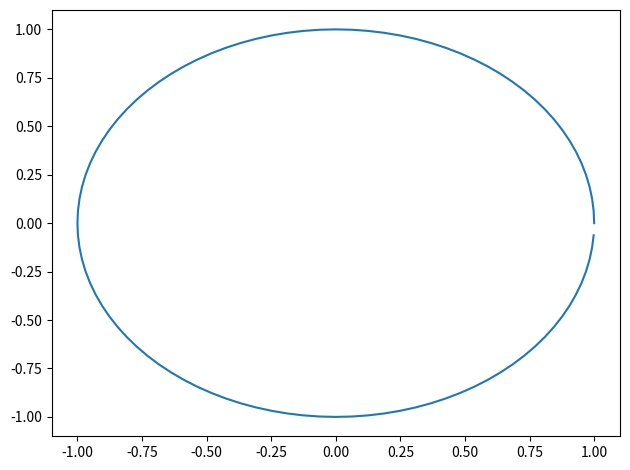

Recreate this plot in Python.
import math
from matplotlib import pyplot as plt
import numpy as np

# Define a function to rotate the coordinates by a given angle
def rotate_airfoil(x, y, alpha):
    alpha_rad = np.radians(alpha)  # Convert angle of attack to radians
    x_new = x * np.cos(alpha_rad) - y * np.sin(alpha_rad)
    y_new = x * np.sin(alpha_rad) + y * np.cos(alpha_rad)
    return x_new, y_new

def naca_4digit(m, p, t, x):
    # Calculate camber line
    yc = np.where(x < p,
                  m * (2*p*x - x**2) / p**2,
                  m * ((1-2*p) + 2*p*x - x**2) / (1-p)**2)
    
    # Calculate gradient of camber line
    dyc_dx = np.where(x < p,
                      2*m * (p-x) / p**2,
                      2*m * (p-x) / (1-p)**2)
    
    theta = np.arctan(dyc_dx)
    
    # Calculate thickness distribution
    yt = 5*t * (0.2969*np.sqrt(x) - 0.1260*x - 0.3516*x**2 + 0.2843*x**3 - 0.1015*x**4)
    
    # Calculate upper and lower surface coordinates
    xu = x - yt*np.sin(theta)
    yu = yc + yt*np.cos(theta)
    xl = x + yt*np.sin(theta)
    yl = yc - yt*np.cos(theta)
    
    return xu, yu, xl, yl, yc

def calculate_coefficients(alpha, m, p, t, Re, M):
    """
    Calculate lift, drag, and moment coefficients using empirical formulas,
    adjusted to match the assumptions of a 2D potential flow analysis.

    Parameters:
    alpha (float): Angle of attack in degrees.
    m (float): Maximum camber as a percentage of the chord (e.g., 2 for 2%).
    p (float): Location of maximum camber along the chord in tenths (e.g., 4 for 0.4c).
    t (float): Maximum thickness as a percentage of the chord (e.g., 12 for 12%).
    Re (float): Reynolds number.
    M (float): Mach number.

    Returns:
    Cl (float): Lift coefficient.
    Cd (float): Drag coefficient.
    Cm (float): Moment coefficient about the quarter chord.
    """
    # Convert percentages to decimals
    m, p, t = m / 100, p / 10, t / 100

    alpha_rad = np.radians(alpha)

    # Prandtl-Glauert compressibility correction for subsonic flows
    if M < 1:
        beta = np.sqrt(1 - M**2)
    else:
        beta = 1  # Avoid imaginary values for supersonic speeds

    # Estimate effective camber and angle of zero lift
    eps = m / 0.9  # Approximation for camber line effects
    alpha_0 = -2 * np.pi * eps  # Effective zero-lift angle

    # Lift coefficient without stall correction
    Cl = 2 * np.pi * (alpha_rad - alpha_0) / beta

    # Remove nonlinear stall correction for consistency with panel method
    # Cl = Cl_max * np.tanh(Cl / Cl_max)  # Removed

    # Drag estimation: Only skin friction drag is considered
    # Adjust skin friction coefficient using Blasius solution for laminar flow
    Cf = 1.328 / np.sqrt(Re)

    # Form factor to account for thickness effects
    FF = (1 + 2.7 * t + 100 * t**4)

    # Exclude pressure drag due to camber
    Cd_p = 0  # Ignored for consistency

    # Exclude induced drag for 2D analysis
    Cd_i = 0  # For 2D flow

    # Exclude wave drag for incompressible flow
    Cd_w = 0  # For M < 0.3

    # Total drag coefficient: Only skin friction drag included
    Cd = Cf * FF

    # Moment coefficient about the quarter chord
    Cm = -0.1 * Cl - 0.25 * eps  # Retained as per original function

    return Cl, Cd, Cm

def calculate_coefficients_from_xy(alpha, x_coords, y_coords, Re, M):
    """
    Calculate lift, drag, and moment coefficients from airfoil geometry using the vortex panel method,
    adjusted to match the assumptions of a 2D potential flow analysis consistent with the first function.

    Parameters:
    alpha (float): Angle of attack in degrees (-5 to 15 degrees).
    x_coords (array): x-coordinates of the airfoil surface.
    y_coords (array): y-coordinates of the airfoil surface.
    Re (float): Reynolds number.
    M (float): Mach number.

    Returns:
    Cl (float): Lift coefficient.
    Cd (float): Drag coefficient.
    Cm (float): Moment coefficient about the quarter chord.
    """
    # Ensure alpha is within the specified range
    if not (-5 <= alpha <= 15):
        raise ValueError("Alpha must be between -5 and 15 degrees.")

    # Convert angle of attack to radians
    alpha_rad = np.radians(alpha)

    # Number of panels
    N = len(x_coords) - 1

    # Initialize arrays
    S = np.zeros(N)         # Length of each panel
    delta = np.zeros(N)     # Angle of each panel
    xc = np.zeros(N)        # x-coordinate of control point
    yc = np.zeros(N)        # y-coordinate of control point

    for i in range(N):
        dx = x_coords[i+1] - x_coords[i]
        dy = y_coords[i+1] - y_coords[i]
        S[i] = np.sqrt(dx**2 + dy**2)
        delta[i] = np.arctan2(dy, dx)
        xc[i] = 0.5 * (x_coords[i] + x_coords[i+1])
        yc[i] = 0.5 * (y_coords[i] + y_coords[i+1])

    # Initialize influence coefficient matrices
    CN1 = np.zeros((N, N))
    CN2 = np.zeros((N, N))
    CT1 = np.zeros((N, N))
    CT2 = np.zeros((N, N))

    for i in range(N):
        for j in range(N):
            if i == j:
                CN1[i, j] = -1.0
                CN2[i, j] = 1.0
                CT1[i, j] = 0.5 * np.pi
                CT2[i, j] = 0.5 * np.pi
            else:
                A = -(xc[i] - x_coords[j]) * np.cos(delta[j]) - (yc[i] - y_coords[j]) * np.sin(delta[j])
                B = (xc[i] - x_coords[j])**2 + (yc[i] - y_coords[j])**2
                C = np.sin(delta[i] - delta[j])
                D = np.cos(delta[i] - delta[j])
                E = (xc[i] - x_coords[j]) * np.sin(delta[j]) - (yc[i] - y_coords[j]) * np.cos(delta[j])
                F = np.log(1.0 + S[j] * (S[j] + 2.0 * A) / B)
                G = np.arctan2(E * S[j], B + A * S[j])

                P = (xc[i] - x_coords[j]) * np.sin(delta[i] - 2.0 * delta[j]) + (yc[i] - y_coords[j]) * np.cos(delta[i] - 2.0 * delta[j])
                Q = (xc[i] - x_coords[j]) * np.cos(delta[i] - 2.0 * delta[j]) - (yc[i] - y_coords[j]) * np.sin(delta[i] - 2.0 * delta[j])

                CN2[i, j] = D + 0.5 * F * C - G * S[j] * C / B
                CN1[i, j] = D - 0.5 * F * C + G * S[j] * C / B
                CT2[i, j] = C - 0.5 * F * D + G * S[j] * D / B
                CT1[i, j] = C + 0.5 * F * D - G * S[j] * D / B

    # Assemble the linear system
    A = np.zeros((N+1, N+1))
    B = np.zeros(N+1)

    # No-penetration boundary condition
    for i in range(N):
        for j in range(N):
            A[i, j] = CN1[i, j] + CN2[i, j]
        # Enforce the Kutta condition (vorticity conservation)
        A[i, N] = 0.0
        B[i] = np.sin(delta[i] - alpha_rad)

    # Kutta condition
    for j in range(N):
        A[N, j] = CT1[0, j] + CT2[0, j] + CT1[-1, j] + CT2[-1, j]
    A[N, N] = 0.0
    B[N] = -np.cos(delta[0] - alpha_rad) - np.cos(delta[-1] - alpha_rad)

    # Solve for vortex strengths
    gamma = np.linalg.solve(A, B)

    # Tangential velocity on each panel
    Vt = np.zeros(N)
    for i in range(N):
        Vt[i] = np.cos(delta[i] - alpha_rad)
        for j in range(N):
            Vt[i] += (CT1[i, j] + CT2[i, j]) * gamma[j]
        Vt[i] += gamma[N] * (CT1[i, N-1] + CT2[i, N-1])

    # Pressure coefficient
    Cp = 1 - Vt**2

    # Calculate lift and moment coefficients
    Cl = 0.0
    Cm = 0.0
    c = max(x_coords) - min(x_coords)  # Chord length
    x_ref = min(x_coords) + 0.25 * c   # Quarter chord point

    for i in range(N):
        dCp = Cp[i] * S[i]

        # Lift coefficient
        Cl += dCp * np.sin(delta[i])

        # Moment coefficient about quarter chord
        xi = xc[i] - x_ref
        Cm += -Cp[i] * xi * S[i] * np.cos(delta[i])

    # Normalize coefficients
    Cl /= c
    Cm /= c**2

    # Compressibility correction using Prandtl-Glauert rule
    if M < 1:
        beta = np.sqrt(1 - M**2)
        Cl /= beta
        Cm /= beta

    # Adjust skin friction drag calculation
    Cf = 1.328 / np.sqrt(Re)

    # Form factor FF (assuming thin airfoil)
    FF = 1.0

    # Wetted area
    wetted_area = sum(S)

    # Total drag coefficient (only skin friction drag included)
    Cd = Cf * FF * (wetted_area / c)

    return Cl, Cd, Cm

def objective_function(params, alpha, Re, M):
    m, p, t = params
    Cl, Cd, _ = calculate_coefficients(alpha, m, p, t, Re, M)
    return -Cl / Cd  # Negative because we want to maximize L/D

def compute_coordinates(magnitudes):
    """
    Computes the x, y coordinates for a list of magnitudes with a constant angle step.

    Args:
    - magnitudes (list or numpy array): A vector of real numbers representing magnitudes.

    Returns:
    - coordinates (list of tuples): List of (x, y) coordinates corresponding to the magnitudes.
    """
    coordinates_x, coordinates_y = [],[]
    current_angle = 0  # Start at 0 radians
    angle_step = 2*np.pi / len(magnitudes)

    for magnitude in magnitudes:
        x = magnitude * np.cos(current_angle)
        y = magnitude * np.sin(current_angle)
        coordinates_x.append(x)
        coordinates_y.append(y)
        current_angle += angle_step  # Increment the angle by the angle step

    return coordinates_x, coordinates_y

def save_to_xfoil_dat(filename, coordinates_x, coordinates_y):
    """
    Saves the x, y coordinates to a .dat file in a format readable by XFOIL.

    Args:
    - filename (str): The name of the output file (e.g., "output.dat").
    - coordinates_x (list): List of x coordinates.
    - coordinates_y (list): List of y coordinates.
    """
    if len(coordinates_x) != len(coordinates_y):
        raise ValueError("The lengths of the x and y coordinates must be the same.")

    with open(filename, 'w') as file:
        for x, y in zip(coordinates_x, coordinates_y):
            file.write(f"{x:.6f} {y:.6f}\n")  # XFOIL expects coordinates with high precision

    print(f"Coordinates saved to {filename} successfully.")


def calculateLiftCoefficient(alpha, ycval, rval, xcval, gamval):
    pi = 3.1415926
    angle = alpha
    # Calculate variables
    leg = xcval - math.sqrt(rval * rval - ycval * ycval)
    teg = xcval + math.sqrt(rval * rval - ycval * ycval)
    lem = leg + 1.0 / leg
    tem = teg + 1.0 / teg
    chrd = tem - lem
    liftCoefficient = gamval * 4.0 * pi / chrd

    # Stall factor
    if angle > 10.0:
        stfact = 0.5 + 0.1 * angle - 0.005 * angle * angle
    elif angle < -10.0:
        stfact = 0.5 - 0.1 * angle - 0.005 * angle * angle
    else:
        stfact = 1.0

    liftCoefficient *= stfact
    liftCoefficient /= (1.0 + abs(liftCoefficient) / (pi * 4.0))

    return liftCoefficient

def calculateLift(velocity, altitude, wingArea, angle, ycval, rval, xcval, gamval):
    pi = 3.1415926
    vconv = 0.6818  # Velocity conversion factor (example value)
    liftCoefficient = calculateLiftCoefficient(angle, ycval, rval, xcval, gamval)
    q0 = calculateDynamicPressure(velocity, vconv, altitude)
    lift = q0 * wingArea * liftCoefficient
    return lift

def calculateDynamicPressure(velocity, vconv, altitude):
    # Placeholder function for dynamic pressure calculation
    # You should replace this with the actual atmospheric model
    rho = 1.225  # Air density at sea level in kg/m^3
    q0 = 0.5 * rho * (velocity * vconv) ** 2
    return q0

def calculateReynolds(velocity, chord_length, altitude, vconv):
    # Placeholder function for Reynolds number calculation
    # You should replace this with the actual atmospheric model
    mu = 1.7894e-5  # Dynamic viscosity of air at sea level in kg/(m·s)
    rho = 1.225  # Air density at sea level in kg/m^3
    reynolds = (rho * velocity * vconv * chord_length) / mu
    return reynolds

def calculateDragCoefficient(camd, thkd, alfd, reynolds, aspr=4.0):
    # Define polynomials for drag coefficients based on camber and thickness
    # The polynomials are the same as in the JavaScript code
    alfd_powers = [alfd ** i for i in range(7)]  # Precompute powers of alfd

    # Coefficients for different camber and thickness combinations
    # ... [Include all the polynomials as in the JavaScript code]
    # For brevity, I'll include one example; you should include all as per the JavaScript code

    # Example for dragCam0Thk5
    dragCam0Thk5 = (-9e-07 * alfd_powers[3] +
                    0.0007 * alfd_powers[2] +
                    0.0008 * alfd_powers[1] +
                    0.015)

    # Repeat for all other dragCamXThkY variables...

    # Interpolation based on camd and thkd
    # [Include the interpolation code as in the JavaScript code]

    # For the purpose of this example, let's assume dragco is calculated
    dragco = dragCam0Thk5  # Placeholder

    # Correct for Reynolds number
    dragco *= (50000.0 / reynolds) ** 0.11

    # Calculate lift coefficient for induced drag correction
    # Note: You'll need to provide ycval, rval, xcval, gamval for this function
    # For now, let's assume they are given or calculated elsewhere
    liftCoefficient = calculateLiftCoefficient(alfd, ycval, rval, xcval, gamval)

    # Correct for induced drag
    pi = 3.1415926
    dragco += (liftCoefficient ** 2) / (pi * aspr * 0.85)

    return dragco

def calculateDrag(velocity, altitude, wingArea, camd, thkd, alfd, chord_length, ycval, rval, xcval, gamval):
    vconv = 0.6818  # Velocity conversion factor (example value)
    reynolds = calculateReynolds(velocity, chord_length, altitude, vconv)
    dragco = calculateDragCoefficient(camd, thkd, alfd, reynolds)
    q0 = calculateDynamicPressure(velocity, vconv, altitude)
    drag = q0 * wingArea * dragco
    return drag


if __name__ == "__main__":

    # Example usage:
    # Define all necessary parameters
    alpha = 5.0        # Angle of attack in degrees
    m = 2.0            # Maximum camber percentage
    p = 4.0            # Location of maximum camber along chord (0.4c)
    t = 12.0           # Maximum thickness percentage
    Re = 1e6           # Reynolds number
    M = 0.3            # Mach number
    velocity = 50.0    # Velocity in m/s
    altitude = 1000.0  # Altitude in meters
    wingArea = 10.0    # Wing area in square meters
    chord_length = 1.0 # Chord length in meters
    camd = m           # Camber in degrees (assumption)
    thkd = t           # Thickness in percentage
    alfd = alpha       # Angle of attack in degrees

    # You need to calculate or define ycval, rval, xcval, gamval based on your airfoil geometry
    # For this example, we'll use placeholder values
    ycval = 0.05      # Placeholder value for ycval
    rval = 1.0        # Placeholder value for rval
    xcval = 0.25      # Placeholder value for xcval
    gamval = 0.1      # Placeholder value for gamval

    # Calculate coefficients
    liftCoefficient = calculateLiftCoefficient(alpha, ycval, rval, xcval, gamval)
    dragCoefficient = calculateDragCoefficient(camd, thkd, alfd, Re)

    # Calculate lift and drag forces
    lift = calculateLift(velocity, altitude, wingArea, alpha, ycval, rval, xcval, gamval)
    drag = calculateDrag(velocity, altitude, wingArea, camd, thkd, alfd, chord_length, ycval, rval, xcval, gamval)

    print(f"Lift Coefficient (Cl): {liftCoefficient:.4f}")
    print(f"Drag Coefficient (Cd): {dragCoefficient:.4f}")
    print(f"Lift Force (N): {lift:.2f}")
    print(f"Drag Force (N): {drag:.2f}")


    magnitudes = np.full(100,1)
    x,y = compute_coordinates(magnitudes)
    save_to_xfoil_dat("circle.dat",x,y)
    plt.plot(x,y)
    plt.tight_layout()
    plt.show(block=True)
